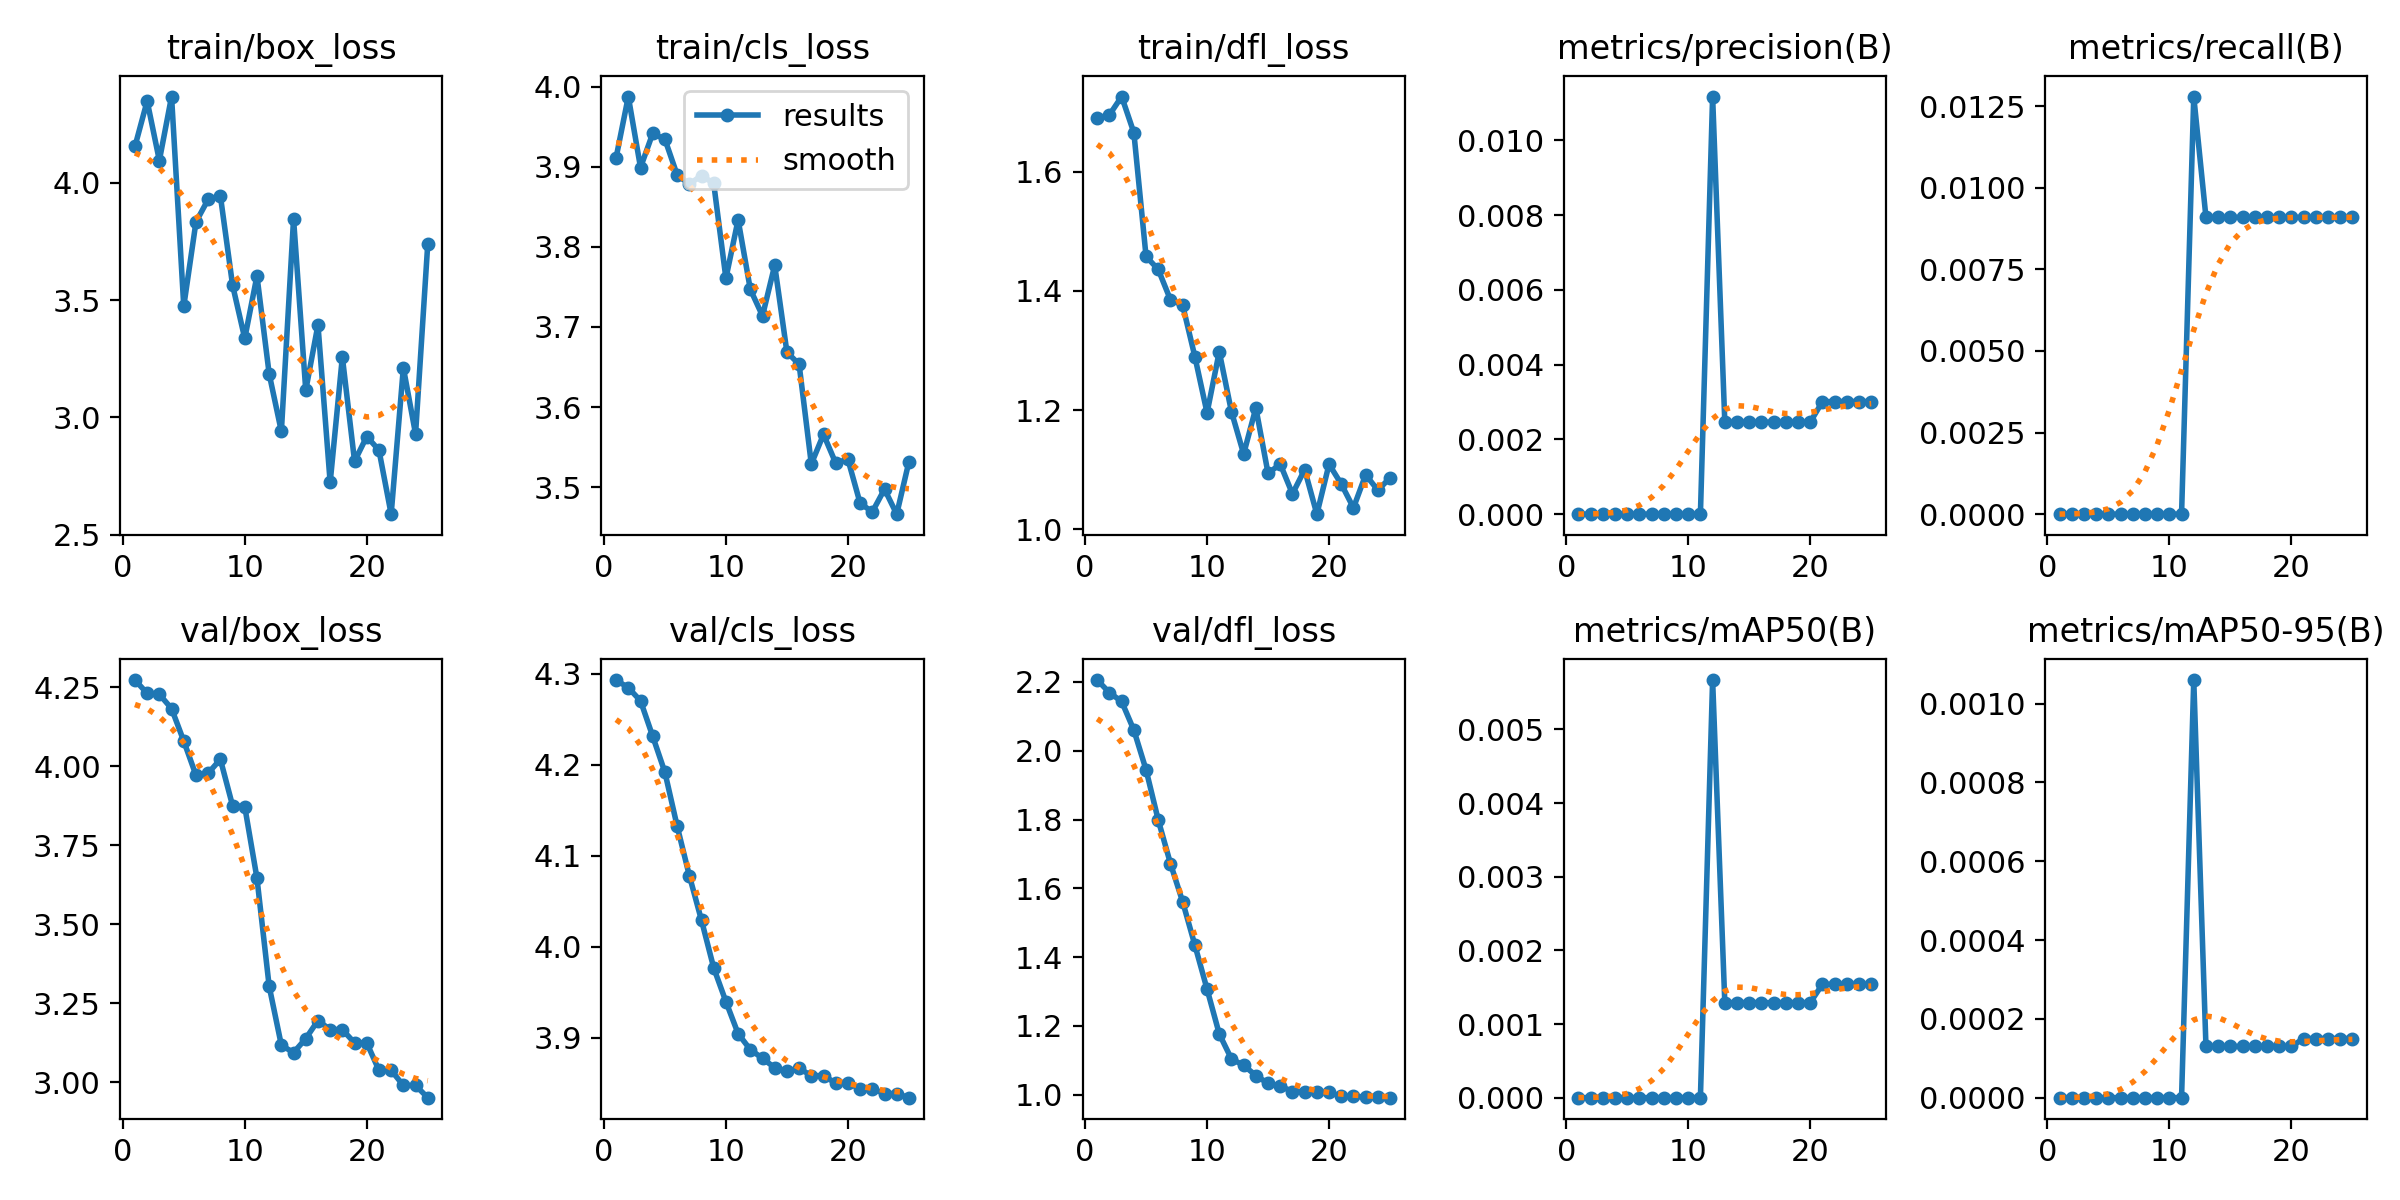

Source data for this figure (header and first rows):
epoch, time, train/box_loss, train/cls_loss, train/dfl_loss, metrics/precision(B), metrics/recall(B), metrics/mAP50(B), metrics/mAP50-95(B), val/box_loss, val/cls_loss, val/dfl_loss, lr/pg0, lr/pg1, lr/pg2
1, 1.175, 4.154, 3.911, 1.69, 0, 0, 0, 0, 4.273, 4.293, 2.205, 0, 0, 0
2, 2.448, 4.348, 3.988, 1.695, 0, 0, 0, 0, 4.231, 4.285, 2.169, 1.60099e-05, 1.60099e-05, 1.60099e-05
3, 3.586, 4.094, 3.899, 1.726, 0, 0, 0, 0, 4.228, 4.27, 2.143, 3.06995e-05, 3.06995e-05, 3.06995e-05
4, 4.896, 4.367, 3.942, 1.665, 0, 0, 0, 0, 4.183, 4.231, 2.06, 4.40688e-05, 4.40688e-05, 4.40688e-05
5, 5.983, 3.473, 3.934, 1.458, 0, 0, 0, 0, 4.08, 4.192, 1.944, 5.61179e-05, 5.61179e-05, 5.61179e-05
6, 7.122, 3.832, 3.89, 1.436, 0, 0, 0, 0, 3.972, 4.133, 1.798, 6.68467e-05, 6.68467e-05, 6.68467e-05
7, 8.622, 3.929, 3.878, 1.385, 0, 0, 0, 0, 3.978, 4.078, 1.672, 7.62552e-05, 7.62552e-05, 7.62552e-05
8, 9.845, 3.945, 3.889, 1.376, 0, 0, 0, 0, 4.022, 4.029, 1.561, 8.43435e-05, 8.43435e-05, 8.43435e-05
9, 11.07, 3.564, 3.879, 1.29, 0, 0, 0, 0, 3.876, 3.977, 1.435, 9.11116e-05, 9.11116e-05, 9.11116e-05
10, 12.54, 3.336, 3.761, 1.196, 0, 0, 0, 0, 3.872, 3.94, 1.307, 9.65593e-05, 9.65593e-05, 9.65593e-05
11, 13.91, 3.603, 3.834, 1.298, 0, 0, 0, 0, 3.647, 3.904, 1.177, 0.0001007, 0.0001007, 0.0001007
12, 15.06, 3.186, 3.747, 1.197, 0.01117, 0.01279, 0.00567, 0.00106, 3.305, 3.887, 1.104, 0.0001035, 0.0001035, 0.0001035
13, 16.1, 2.94, 3.714, 1.126, 0.00246, 0.00909, 0.00129, 0.00013, 3.118, 3.877, 1.085, 0.000105, 0.000105, 0.000105
14, 17.41, 3.846, 3.777, 1.204, 0.00246, 0.00909, 0.00129, 0.00013, 3.094, 3.867, 1.055, 0.0001051, 0.0001051, 0.0001051
15, 18.96, 3.116, 3.669, 1.094, 0.00246, 0.00909, 0.00129, 0.00013, 3.139, 3.863, 1.033, 0.000104, 0.000104, 0.000104
16, 20.13, 3.394, 3.653, 1.11, 0.00246, 0.00909, 0.00129, 0.00013, 3.196, 3.866, 1.025, 0.0001015, 0.0001015, 0.0001015
17, 21.28, 2.723, 3.529, 1.06, 0.00246, 0.00909, 0.00129, 0.00013, 3.167, 3.858, 1.009, 9.77262e-05, 9.77262e-05, 9.77262e-05
18, 22.29, 3.257, 3.566, 1.1, 0.00246, 0.00909, 0.00129, 0.00013, 3.167, 3.858, 1.009, 9.26119e-05, 9.26119e-05, 9.26119e-05
19, 23.44, 2.813, 3.53, 1.026, 0.00246, 0.00909, 0.00129, 0.00013, 3.125, 3.85, 1.007, 8.61772e-05, 8.61772e-05, 8.61772e-05
20, 24.46, 2.919, 3.535, 1.109, 0.00246, 0.00909, 0.00129, 0.00013, 3.125, 3.85, 1.007, 7.84223e-05, 7.84223e-05, 7.84223e-05
21, 25.52, 2.861, 3.48, 1.076, 0.00301, 0.00909, 0.00154, 0.00015, 3.039, 3.844, 0.9951, 6.93472e-05, 6.93472e-05, 6.93472e-05
22, 26.54, 2.588, 3.469, 1.036, 0.00301, 0.00909, 0.00154, 0.00015, 3.039, 3.844, 0.9951, 5.89518e-05, 5.89518e-05, 5.89518e-05
23, 27.6, 3.212, 3.497, 1.092, 0.00301, 0.00909, 0.00154, 0.00015, 2.991, 3.838, 0.9929, 4.72361e-05, 4.72361e-05, 4.72361e-05
24, 28.71, 2.93, 3.466, 1.066, 0.00301, 0.00909, 0.00154, 0.00015, 2.991, 3.838, 0.9929, 3.42002e-05, 3.42002e-05, 3.42002e-05
25, 29.77, 3.739, 3.532, 1.087, 0.00301, 0.00909, 0.00154, 0.00015, 2.952, 3.834, 0.9912, 1.9844e-05, 1.9844e-05, 1.9844e-05
